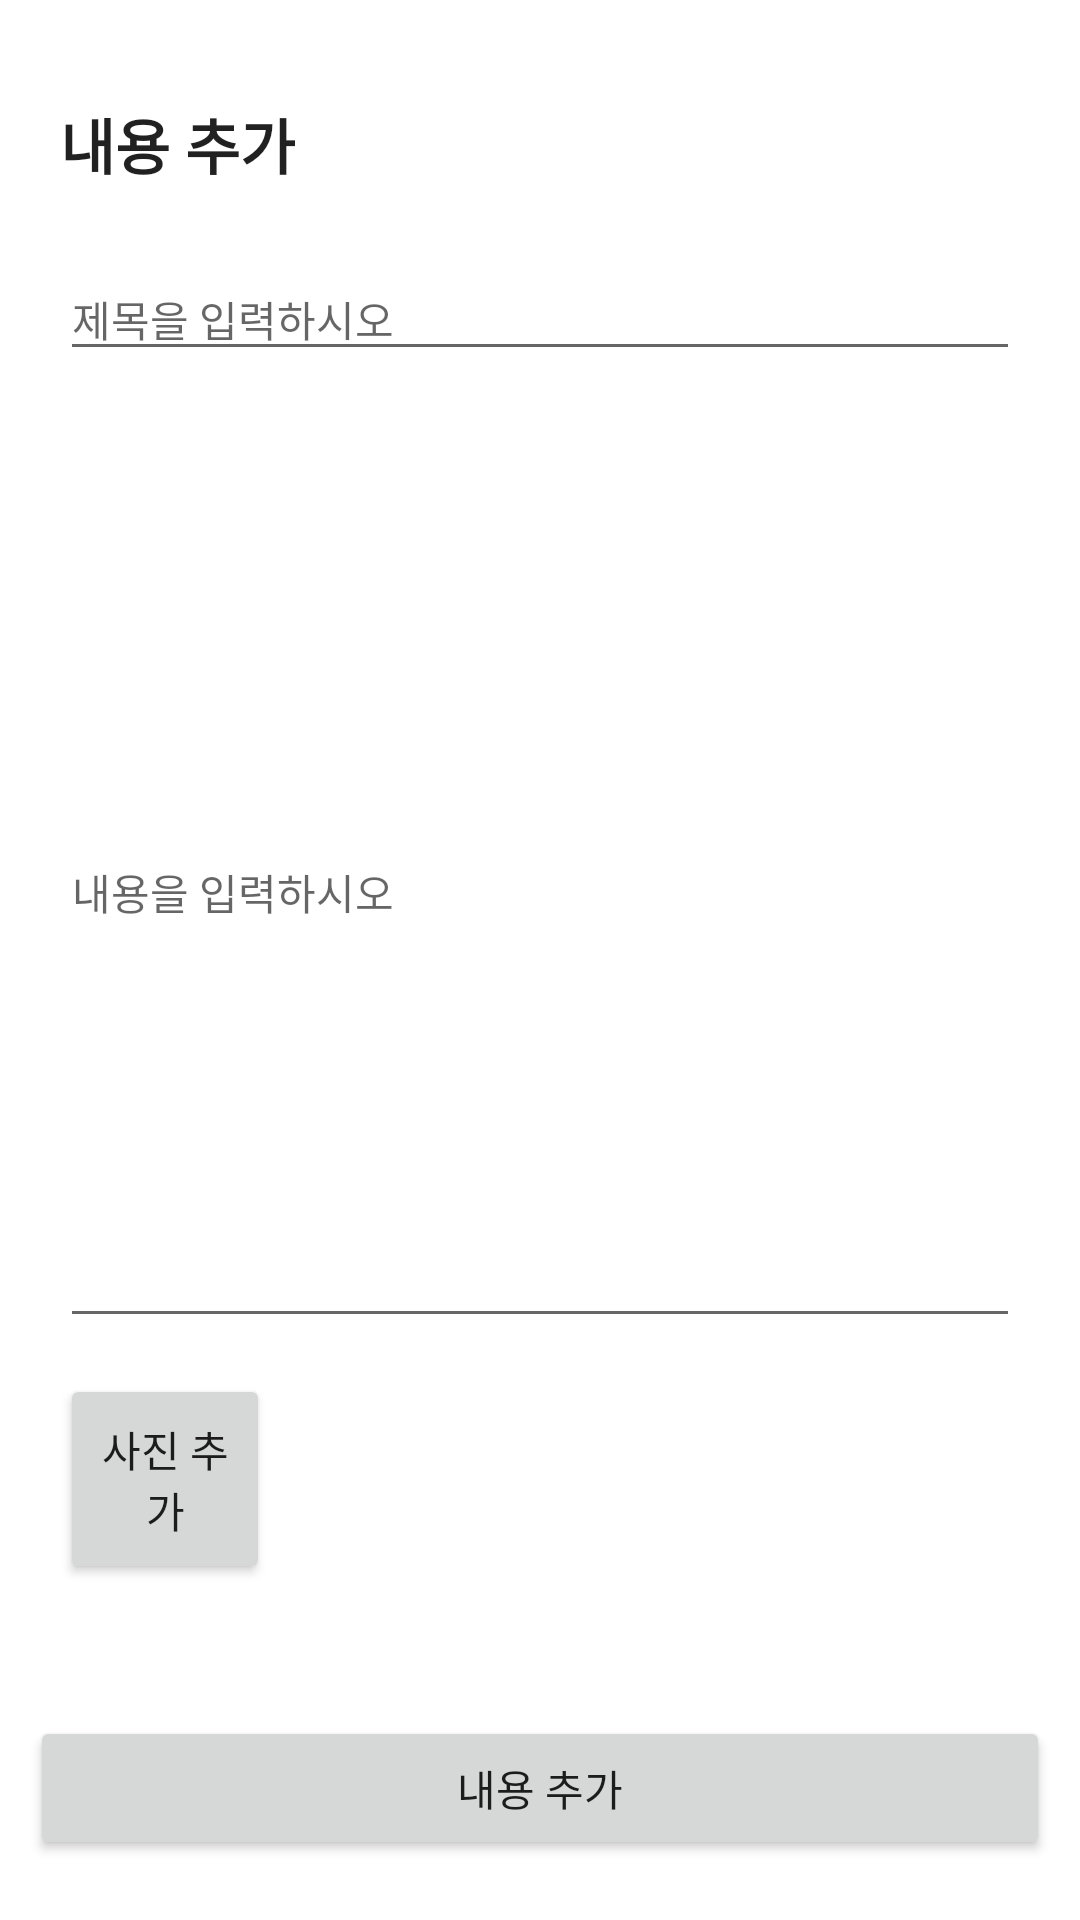

Here is an Android app screen rendered from its layout file. Give the layout XML and the strings, colors and styles it references.
<!-- AndroidManifest.xml: application theme Theme.SunFlower_jm -->
<!-- res/layout/add_item.xml -->
<?xml version="1.0" encoding="utf-8"?>

<androidx.constraintlayout.widget.ConstraintLayout xmlns:android="http://schemas.android.com/apk/res/android"
    xmlns:tools="http://schemas.android.com/tools"
    android:layout_width="match_parent"
    android:layout_height="match_parent"
    xmlns:app="http://schemas.android.com/apk/res-auto"
    tools:context=".view.add.AddItemActivity">

    <TextView
        android:id="@+id/add_item_title"
        android:layout_width="wrap_content"
        android:layout_height="wrap_content"
        app:layout_constraintStart_toStartOf="parent"
        app:layout_constraintTop_toTopOf="parent"
        android:layout_marginTop="20dp"
        android:layout_marginStart="20dp"
        android:gravity="center"
        android:minHeight="?actionBarSize"
        android:text="@string/add_item"
        android:textStyle="bold"
        android:textAppearance="@style/TextAppearance.Widget.AppCompat.Toolbar.Title"/>

    <EditText
        android:id="@+id/edit_title"
        android:layout_width="0dp"
        android:layout_height="wrap_content"
        android:layout_marginStart="20dp"
        android:layout_marginTop="10dp"
        android:layout_marginEnd="20dp"
        android:hint="@string/insert_title"
        android:imeOptions="actionDone"
        android:inputType="text"
        android:textSize="14sp"
        app:layout_constraintEnd_toEndOf="parent"
        app:layout_constraintHorizontal_bias="0.0"
        app:layout_constraintStart_toStartOf="parent"
        app:layout_constraintTop_toBottomOf="@+id/add_item_title" />

    <EditText
        android:id="@+id/edit_content"
        android:layout_width="0dp"
        android:layout_height="300dp"
        android:layout_marginStart="20dp"
        android:layout_marginTop="60dp"
        android:layout_marginEnd="20dp"
        android:hint="@string/insert_content"
        android:imeOptions="actionNone"
        android:inputType="textMultiLine"
        android:textSize="14sp"
        app:layout_constraintEnd_toEndOf="parent"
        app:layout_constraintHorizontal_bias="0.0"
        app:layout_constraintStart_toStartOf="parent"
        app:layout_constraintTop_toTopOf="@id/edit_title" />

    <Button
        android:id="@+id/btn_addImage"
        android:layout_width="70dp"
        android:layout_height="70dp"
        android:layout_marginTop="12dp"
        android:text="@string/add_image"
        app:layout_constraintStart_toStartOf="parent"
        app:layout_constraintTop_toBottomOf="@id/edit_content"
        android:layout_marginStart="20dp" />

    <ImageView
        android:id="@+id/img_load"
        android:layout_width="70dp"
        android:layout_height="70dp"
        app:layout_constraintStart_toEndOf="@+id/btn_addImage"
        app:layout_constraintTop_toBottomOf="@+id/edit_content"
        android:layout_marginStart="20dp"
        android:layout_marginTop="12dp"
        android:background="#00000000" />

    <Button
        android:id="@+id/btn_completion"
        android:layout_width="0dp"
        android:layout_height="wrap_content"
        android:layout_marginStart="10dp"
        android:layout_marginEnd="10dp"
        android:layout_marginBottom="20dp"
        android:text="@string/add_item"
        app:layout_constraintBottom_toBottomOf="parent"
        app:layout_constraintEnd_toEndOf="parent"
        app:layout_constraintStart_toStartOf="parent" />

</androidx.constraintlayout.widget.ConstraintLayout>
<!-- resources referenced by this layout -->
<resources>
  <string name="add_image">사진 추가</string>
  <string name="add_item">내용 추가</string>
  <string name="insert_content">내용을 입력하시오</string>
  <string name="insert_title">제목을 입력하시오</string>
  <style name="Theme.SunFlower_jm" parent="Theme.MaterialComponents.DayNight.NoActionBar">
          
          <item name="colorPrimary">@color/purple_500</item>
          <item name="colorPrimaryVariant">@color/purple_700</item>
          <item name="colorOnPrimary">@color/white</item>
          
          <item name="colorSecondary">@color/teal_200</item>
          <item name="colorSecondaryVariant">@color/teal_700</item>
          <item name="colorOnSecondary">@color/black</item>
          
          <item name="android:statusBarColor" tools:targetApi="l">?attr/colorPrimaryVariant</item>
          
      </style>
  <!-- not gathered from this repository: default colours our renderer supplied (Android Studio template values) -->
  <color name="purple_500">#FF6200EE</color>
  <color name="purple_700">#FF3700B3</color>
  <color name="teal_200">#FF03DAC5</color>
  <color name="teal_700">#FF018786</color>
  <color name="black">#FF000000</color>
  <color name="white">#FFFFFFFF</color>
</resources>
